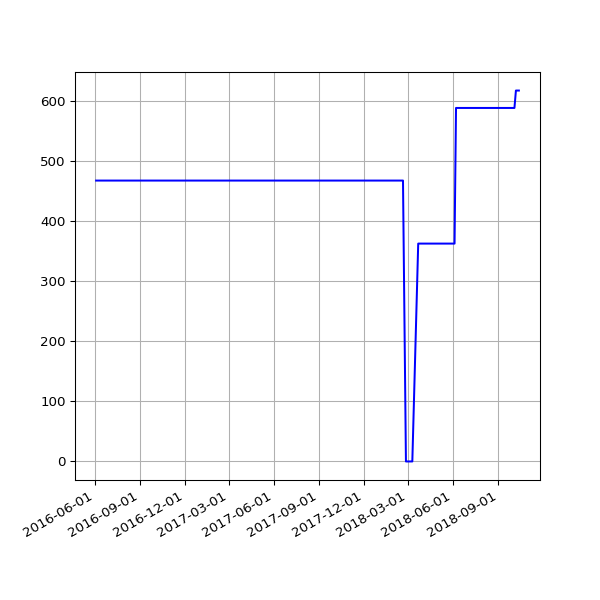

The table this chart was drawn from, first rows:
date, value
2016-06-04 02:34:11 +0100, 468
2016-06-05 02:26:27 +0100, 468
2016-06-08 02:31:20 +0100, 468
2016-06-09 02:28:28 +0100, 468
2016-06-10 02:36:42 +0100, 468
2016-06-11 02:26:58 +0100, 468
2016-06-12 02:22:27 +0100, 468
2016-06-13 02:18:13 +0100, 468
2016-06-14 02:19:27 +0100, 468
2016-06-15 02:28:29 +0100, 468
2016-06-16 02:25:53 +0100, 468
2016-06-17 02:22:12 +0100, 468
2016-06-18 02:21:26 +0100, 468
2016-06-19 02:21:23 +0100, 468
2016-06-20 02:26:06 +0100, 468
2016-06-21 02:31:02 +0100, 468
2016-06-22 02:21:58 +0100, 468
2016-06-23 02:21:47 +0100, 468
2016-06-24 02:35:07 +0100, 468
2016-06-25 02:58:43 +0100, 468
2016-06-26 02:29:30 +0100, 468
2016-06-27 02:37:26 +0100, 468
2016-06-28 02:46:05 +0100, 468
2016-06-29 02:35:11 +0100, 468
2016-06-30 02:25:08 +0100, 468
2016-07-01 02:22:14 +0100, 468
2016-07-02 02:27:18 +0100, 468
2016-07-03 02:21:16 +0100, 468
2016-07-04 02:31:56 +0100, 468
2016-07-05 02:23:39 +0100, 468
2016-07-06 02:42:54 +0100, 468
2016-07-07 02:23:52 +0100, 468
2016-07-08 02:32:38 +0100, 468
2016-07-09 02:23:55 +0100, 468
2016-07-10 02:22:14 +0100, 468
2016-07-11 02:22:40 +0100, 468
2016-07-12 02:24:02 +0100, 468
2016-07-13 02:36:30 +0100, 468
2016-07-14 02:25:20 +0100, 468
2016-07-15 13:45:58 +0100, 468
2016-07-16 02:32:43 +0100, 468
2016-07-17 02:44:07 +0100, 468
2016-07-18 02:47:28 +0100, 468
2016-07-19 02:34:10 +0100, 468
2016-07-20 02:34:28 +0100, 468
2016-07-21 02:57:41 +0100, 468
2016-07-22 02:35:07 +0100, 468
2016-07-23 02:32:54 +0100, 468
2016-07-24 02:33:49 +0100, 468
2016-07-25 02:50:15 +0100, 468
2016-07-26 02:30:18 +0100, 468
2016-07-27 02:32:53 +0100, 468
2016-07-28 02:34:23 +0100, 468
2016-07-29 03:10:05 +0100, 468
2016-07-30 02:50:23 +0100, 468
2016-07-31 02:34:55 +0100, 468
2016-08-01 02:35:21 +0100, 468
2016-08-02 02:34:52 +0100, 468
2016-08-03 03:36:56 +0100, 468
2016-08-04 02:42:07 +0100, 468
... 510 more rows
